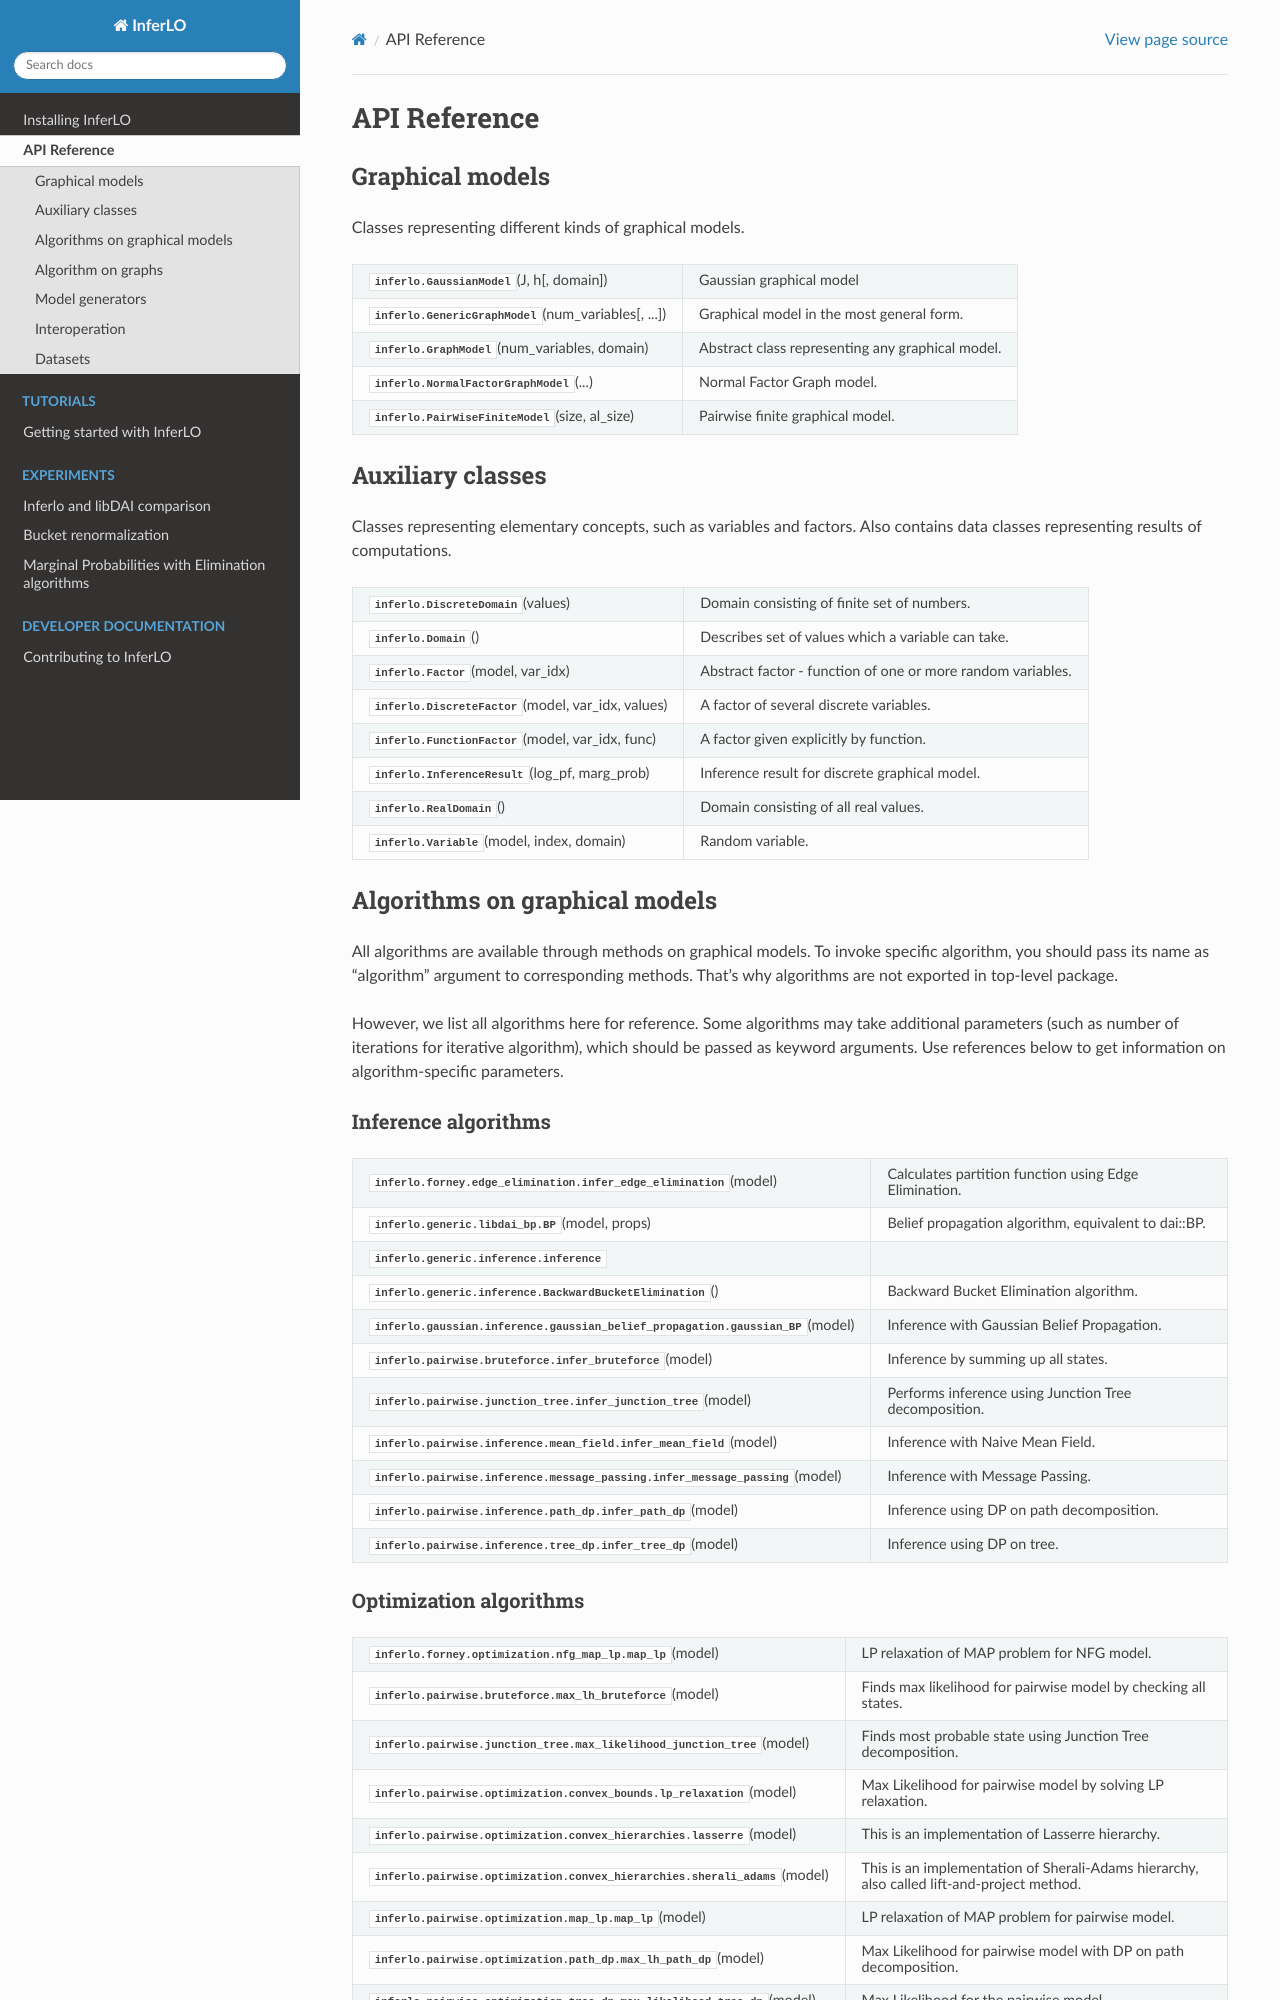

repository: InferLO/inferlo · page: api.html · generator: sphinx

API Reference
=============


Graphical models
''''''''''''''''

Classes representing different kinds of graphical models.

.. autosummary::
    :toctree: generated/

    inferlo.GaussianModel
    inferlo.GenericGraphModel
    inferlo.GraphModel
    inferlo.NormalFactorGraphModel
    inferlo.PairWiseFiniteModel



Auxiliary classes
'''''''''''''''''

Classes representing elementary concepts, such as variables and factors.
Also contains data classes representing results of computations.

.. autosummary::
    :toctree: generated/

    inferlo.DiscreteDomain
    inferlo.Domain
    inferlo.Factor
    inferlo.DiscreteFactor
    inferlo.FunctionFactor
    inferlo.InferenceResult
    inferlo.RealDomain
    inferlo.Variable


Algorithms on graphical models
''''''''''''''''''''''''''''''

All algorithms are available through methods on graphical models. To invoke
specific algorithm, you should pass its name as "algorithm" argument to
corresponding methods. That's why algorithms are not exported in top-level
package.

However, we list all algorithms here for reference. Some algorithms may take
additional parameters (such as number of iterations for iterative algorithm), which
should be passed as keyword arguments. Use references below to get information on
algorithm-specific parameters.

Inference algorithms
^^^^^^^^^^^^^^^^^^^^

.. autosummary::
    :toctree: generated/

    inferlo.forney.edge_elimination.infer_edge_elimination
    inferlo.generic.libdai_bp.BP
    inferlo.generic.inference.inference
    inferlo.generic.inference.BackwardBucketElimination
    inferlo.gaussian.inference.gaussian_belief_propagation.gaussian_BP
    inferlo.pairwise.bruteforce.infer_bruteforce
    inferlo.pairwise.junction_tree.infer_junction_tree
    inferlo.pairwise.inference.mean_field.infer_mean_field
    inferlo.pairwise.inference.message_passing.infer_message_passing
    inferlo.pairwise.inference.path_dp.infer_path_dp
    inferlo.pairwise.inference.tree_dp.infer_tree_dp
